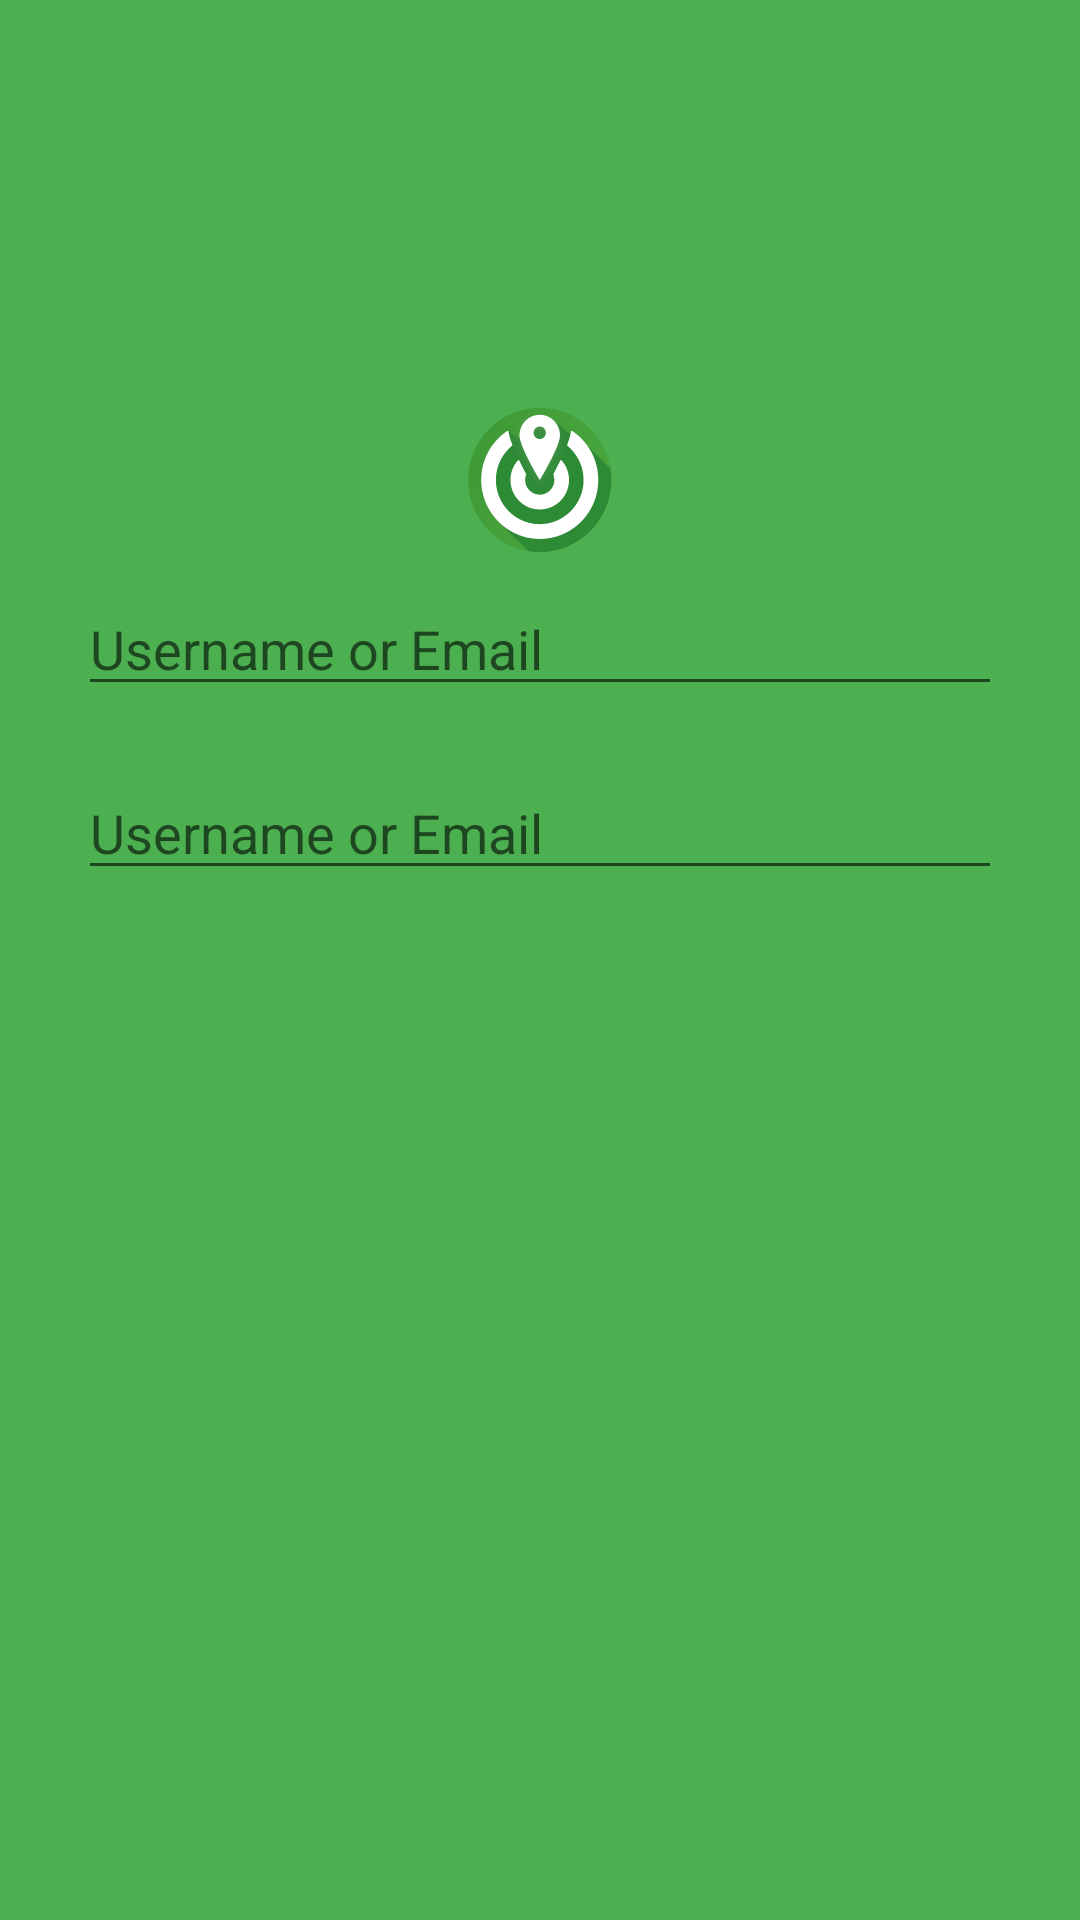

Android layout source for this screen:
<!-- AndroidManifest.xml: application theme AppTheme -->
<!-- res/layout/activity_login_old.xml -->
<LinearLayout xmlns:android="http://schemas.android.com/apk/res/android"
    xmlns:tools="http://schemas.android.com/tools" android:layout_width="match_parent"
    android:orientation="vertical"
    android:layout_height="match_parent" android:paddingLeft="@dimen/activity_horizontal_margin"
    android:paddingRight="@dimen/activity_horizontal_margin"
    android:paddingTop="@dimen/activity_vertical_margin"
    android:paddingBottom="@dimen/activity_vertical_margin" tools:context=".loginActivity"
    android:background="#4caf50">

    <ImageView
        android:layout_width="fill_parent"
        android:layout_height="wrap_content"
        android:src="@mipmap/ic_launcher"
        android:contentDescription="@string/pingLogo"
        android:id="@+id/logoPing"
        android:layout_marginTop="@dimen/splash_logo_top_margin" />

    <EditText
        android:layout_width="fill_parent"
        android:layout_height="wrap_content"
        android:hint="@string/usernameText"
        android:inputType="textEmailAddress"
        android:id="@+id/etUsername"
        android:layout_margin="@dimen/abc_edit_text_inset_top_material" />

    <EditText
        android:layout_width="fill_parent"
        android:layout_height="wrap_content"
        android:hint="@string/usernameText"
        android:inputType="textEmailAddress"
        android:password="true"
        android:id="@+id/etPassword"
        android:layout_margin="@dimen/abc_edit_text_inset_top_material" />
</LinearLayout>
<!-- resources referenced by this layout -->
<resources>
  <dimen name="activity_horizontal_margin">16dp</dimen>
  <dimen name="activity_vertical_margin">16dp</dimen>
  <dimen name="splash_logo_top_margin">120dp</dimen>
  <!-- mipmap ic_launcher: png bitmap (mipmap-hdpi, 2975 bytes) -->
  <string name="pingLogo">Logo Ping</string>
  <string name="usernameText">Username or Email</string>
  <style name="AppTheme" parent="Theme.AppCompat.Light.DarkActionBar">
          
      </style>
</resources>
